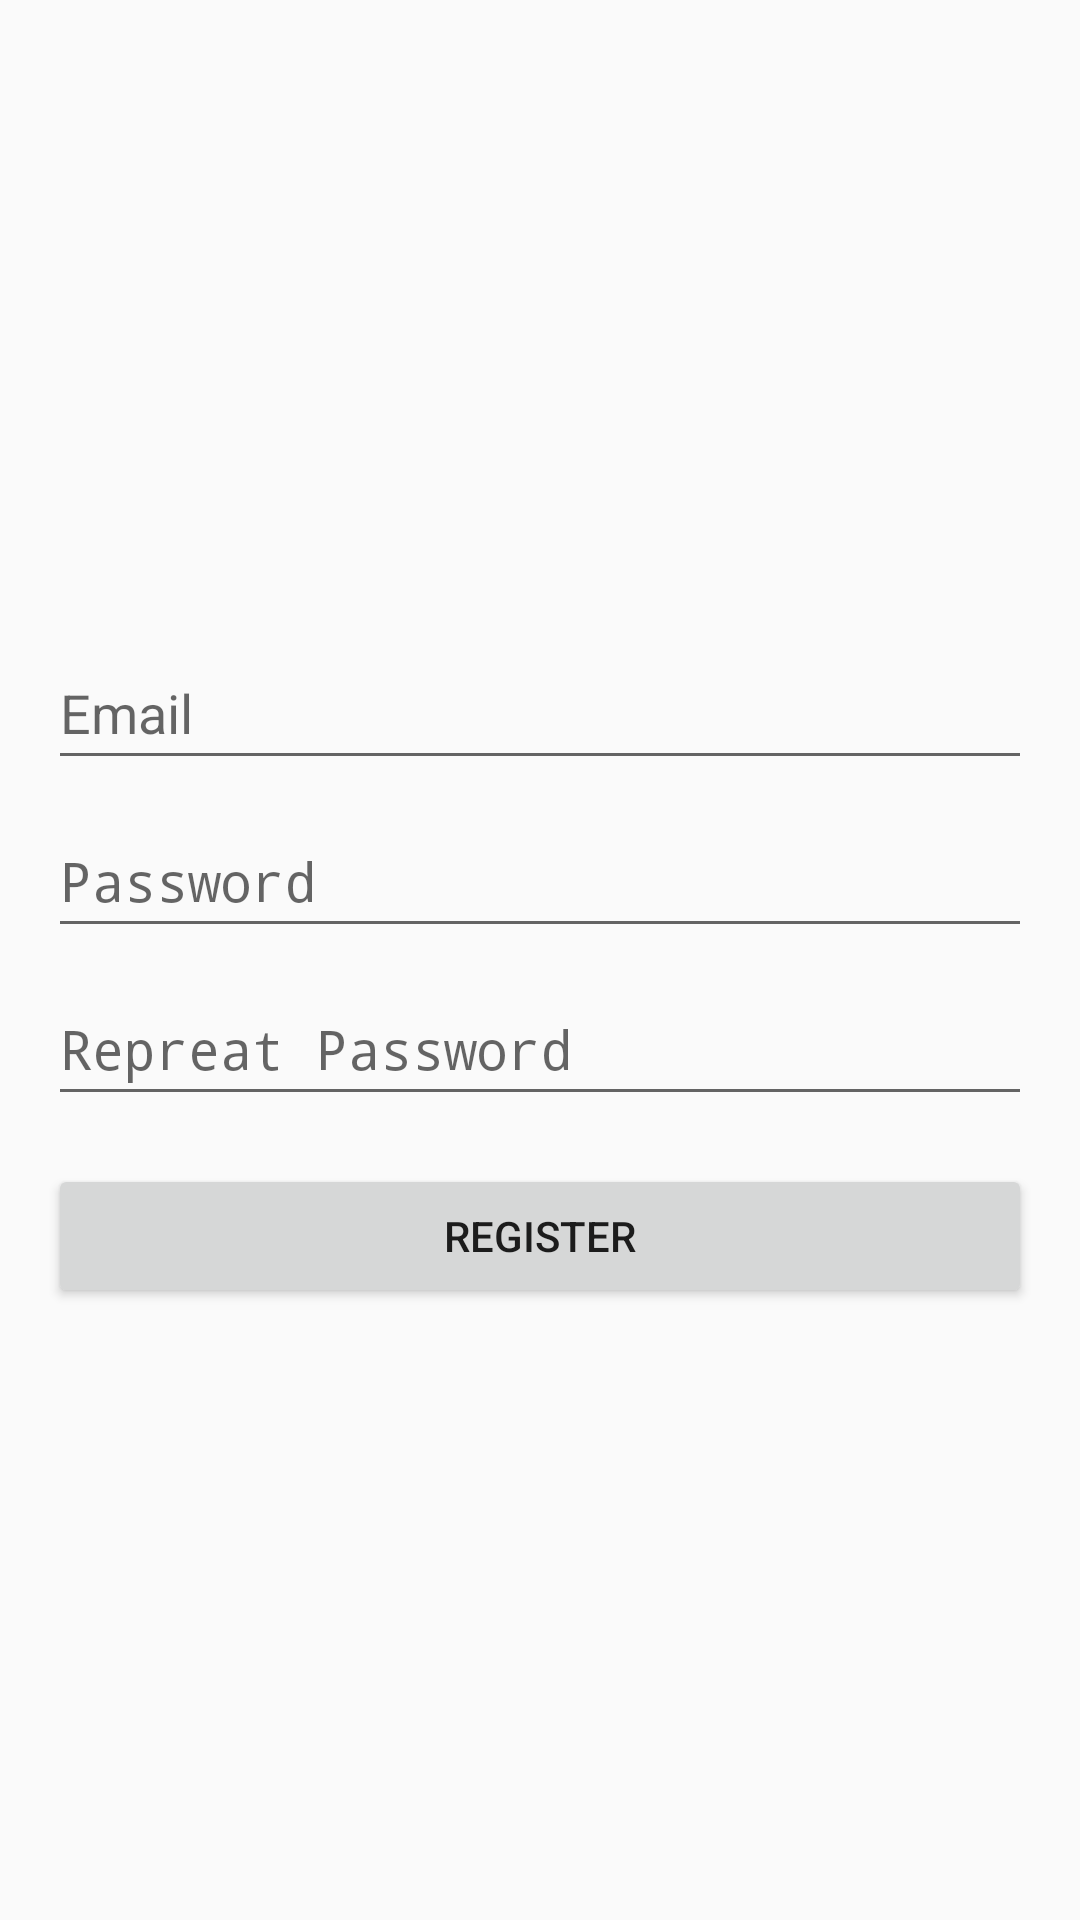

Here is an Android app screen rendered from its layout file. Give the layout XML and the strings, colors and styles it references.
<!-- AndroidManifest.xml: activity theme Theme.AppCompat.Light.NoActionBar -->
<!-- res/layout/activity_register.xml -->
<LinearLayout xmlns:android="http://schemas.android.com/apk/res/android"
    android:layout_width="match_parent"
    android:layout_height="match_parent"
    android:orientation="vertical"
    android:gravity="center"
    android:padding="16dp">


    <EditText
        android:id="@+id/et_register_email"
        android:layout_width="match_parent"
        android:layout_height="48dp"
        android:hint="Email"
        android:inputType="textEmailAddress"
        android:layout_marginTop="8dp" />

    <EditText
        android:id="@+id/et_register_password"
        android:layout_width="match_parent"
        android:layout_height="48dp"
        android:layout_marginTop="8dp"
        android:hint="Password"
        android:inputType="textPassword" />

    <EditText
        android:id="@+id/et_register_password_repeat"
        android:layout_width="match_parent"
        android:layout_height="48dp"
        android:layout_marginTop="8dp"
        android:hint="Repreat Password"
        android:inputType="textPassword" />

    <Button
        android:id="@+id/btn_register"
        android:layout_width="match_parent"
        android:layout_height="wrap_content"
        android:text="Register"
        android:layout_marginTop="16dp" />
</LinearLayout>
<!-- resources referenced by this layout -->
<resources>

</resources>
